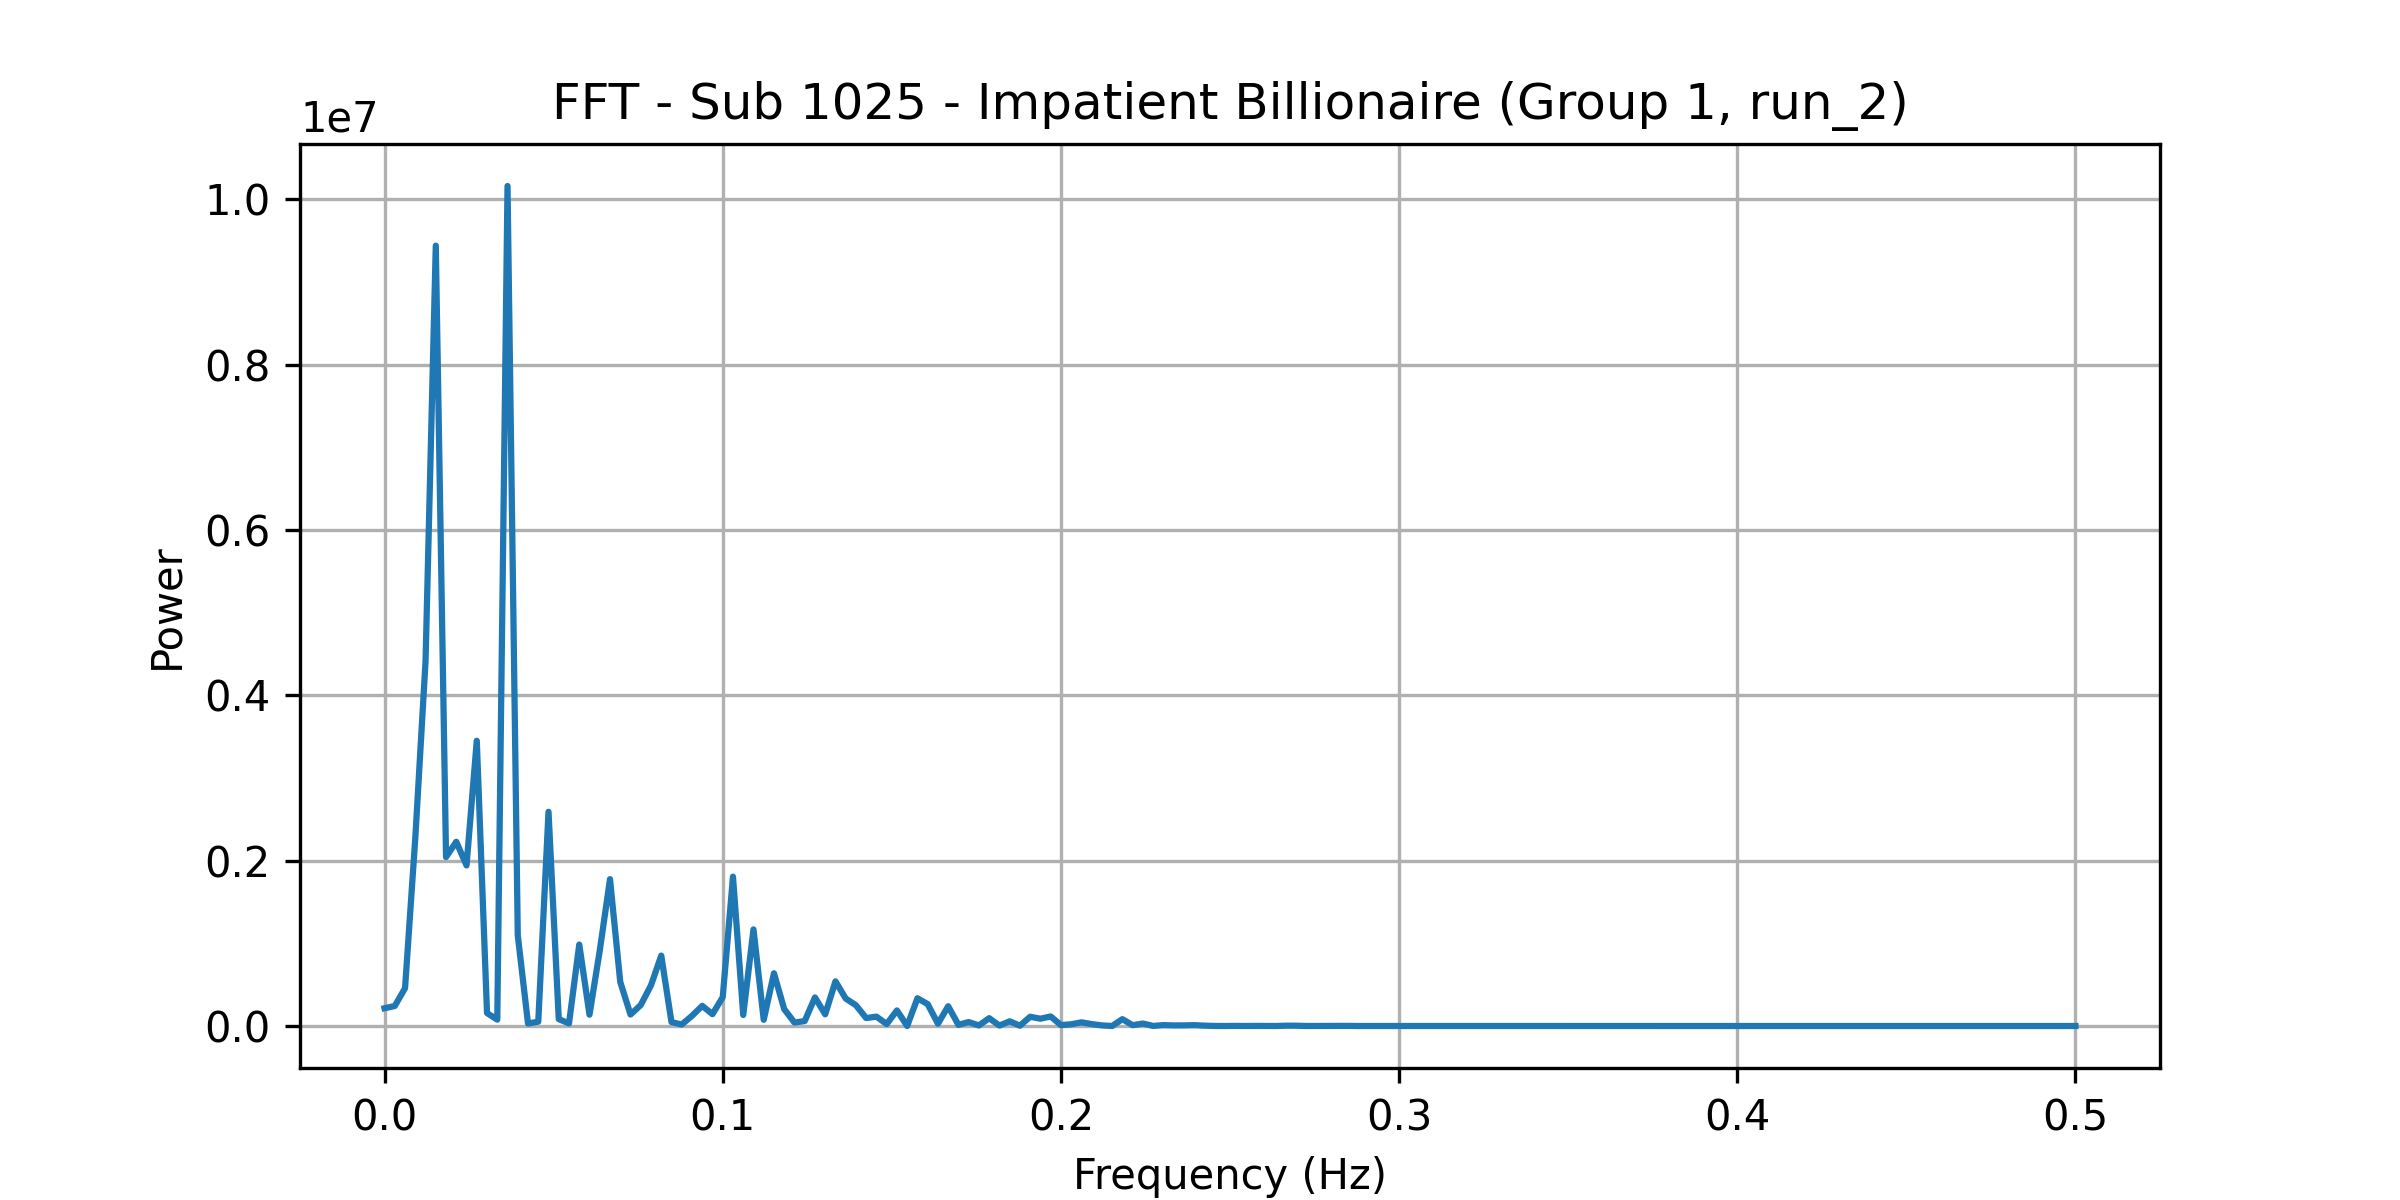

Values plotted in this chart, from the file beside it:
frequency, power
0.0, 214749
0.00303, 242159
0.006061, 457646
0.009091, 2271892
0.01212, 4408877
0.01515, 9438060
0.01818, 2043165
0.02121, 2228330
0.02424, 1941913
0.02727, 3450125
0.0303, 156693
0.03333, 76675
0.03636, 10159246
0.03939, 1097834
0.04242, 29670
0.04545, 52393
0.04848, 2590743
0.05152, 83192
0.05455, 30919
0.05758, 984982
0.06061, 136679
0.06364, 911073
0.06667, 1776047
0.0697, 533228
0.07273, 138640
0.07576, 253412
0.07879, 491896
0.08182, 851891
0.08485, 47670
0.08788, 17684
0.09091, 122892
0.09394, 243503
0.09697, 143151
0.1, 348359
0.103, 1806171
0.1061, 133484
0.1091, 1168073
0.1121, 75351
0.1152, 637674
0.1182, 203788
0.1212, 41505
0.1242, 59793
0.1273, 345711
0.1303, 141403
0.1333, 539978
0.1364, 332460
0.1394, 250538
0.1424, 95790
0.1455, 113212
0.1485, 23561
0.1515, 188225
0.1545, 313.9
0.1576, 335649
0.1606, 264467
0.1636, 27577
0.1667, 239069
0.1697, 14117
0.1727, 47754
0.1758, 6629
0.1788, 94468
... 106 more rows
